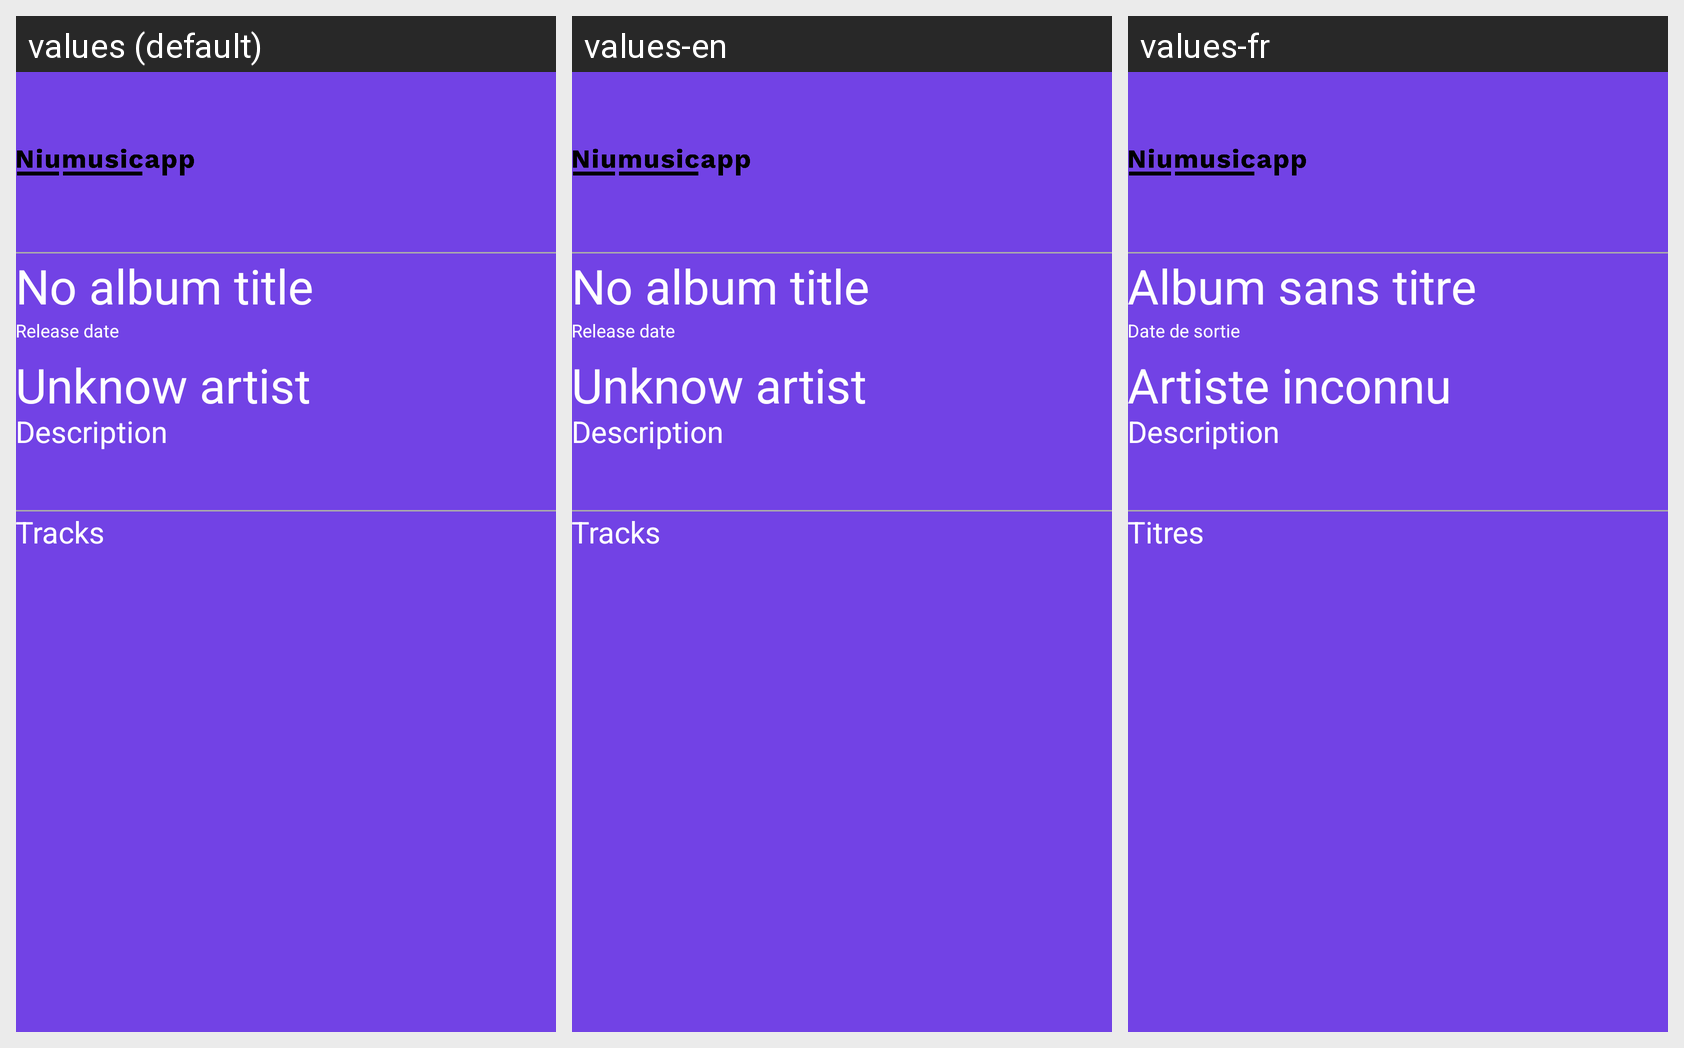

Locale-by-locale string values for the Android screen shown in this grid:
Android screen res/layout/album_details.xml rendered under 3 locales, left to right: values (default), values-en, values-fr. Device: Nexus 5 (rendered at 1080×1920; each locale shown at half size, 540×960, under a caption strip naming it); theme AppTheme.
Strings drawn on this screen, with the default value and each locale's value (text and hints the layout hard-codes, and strings that could not be matched under every locale, appear in the picture but are not listed):

noAlbumTitle
  values: No album title
  values-en: No album title
  values-fr: Album sans titre

release_date
  values: Release date
  values-en: Release date
  values-fr: Date de sortie

noArtistName
  values: Unknow artist
  values-en: Unknow artist
  values-fr: Artiste inconnu

description
  values: Description
  values-en: Description
  values-fr: Description

tracks
  values: Tracks
  values-en: Tracks
  values-fr: Titres
